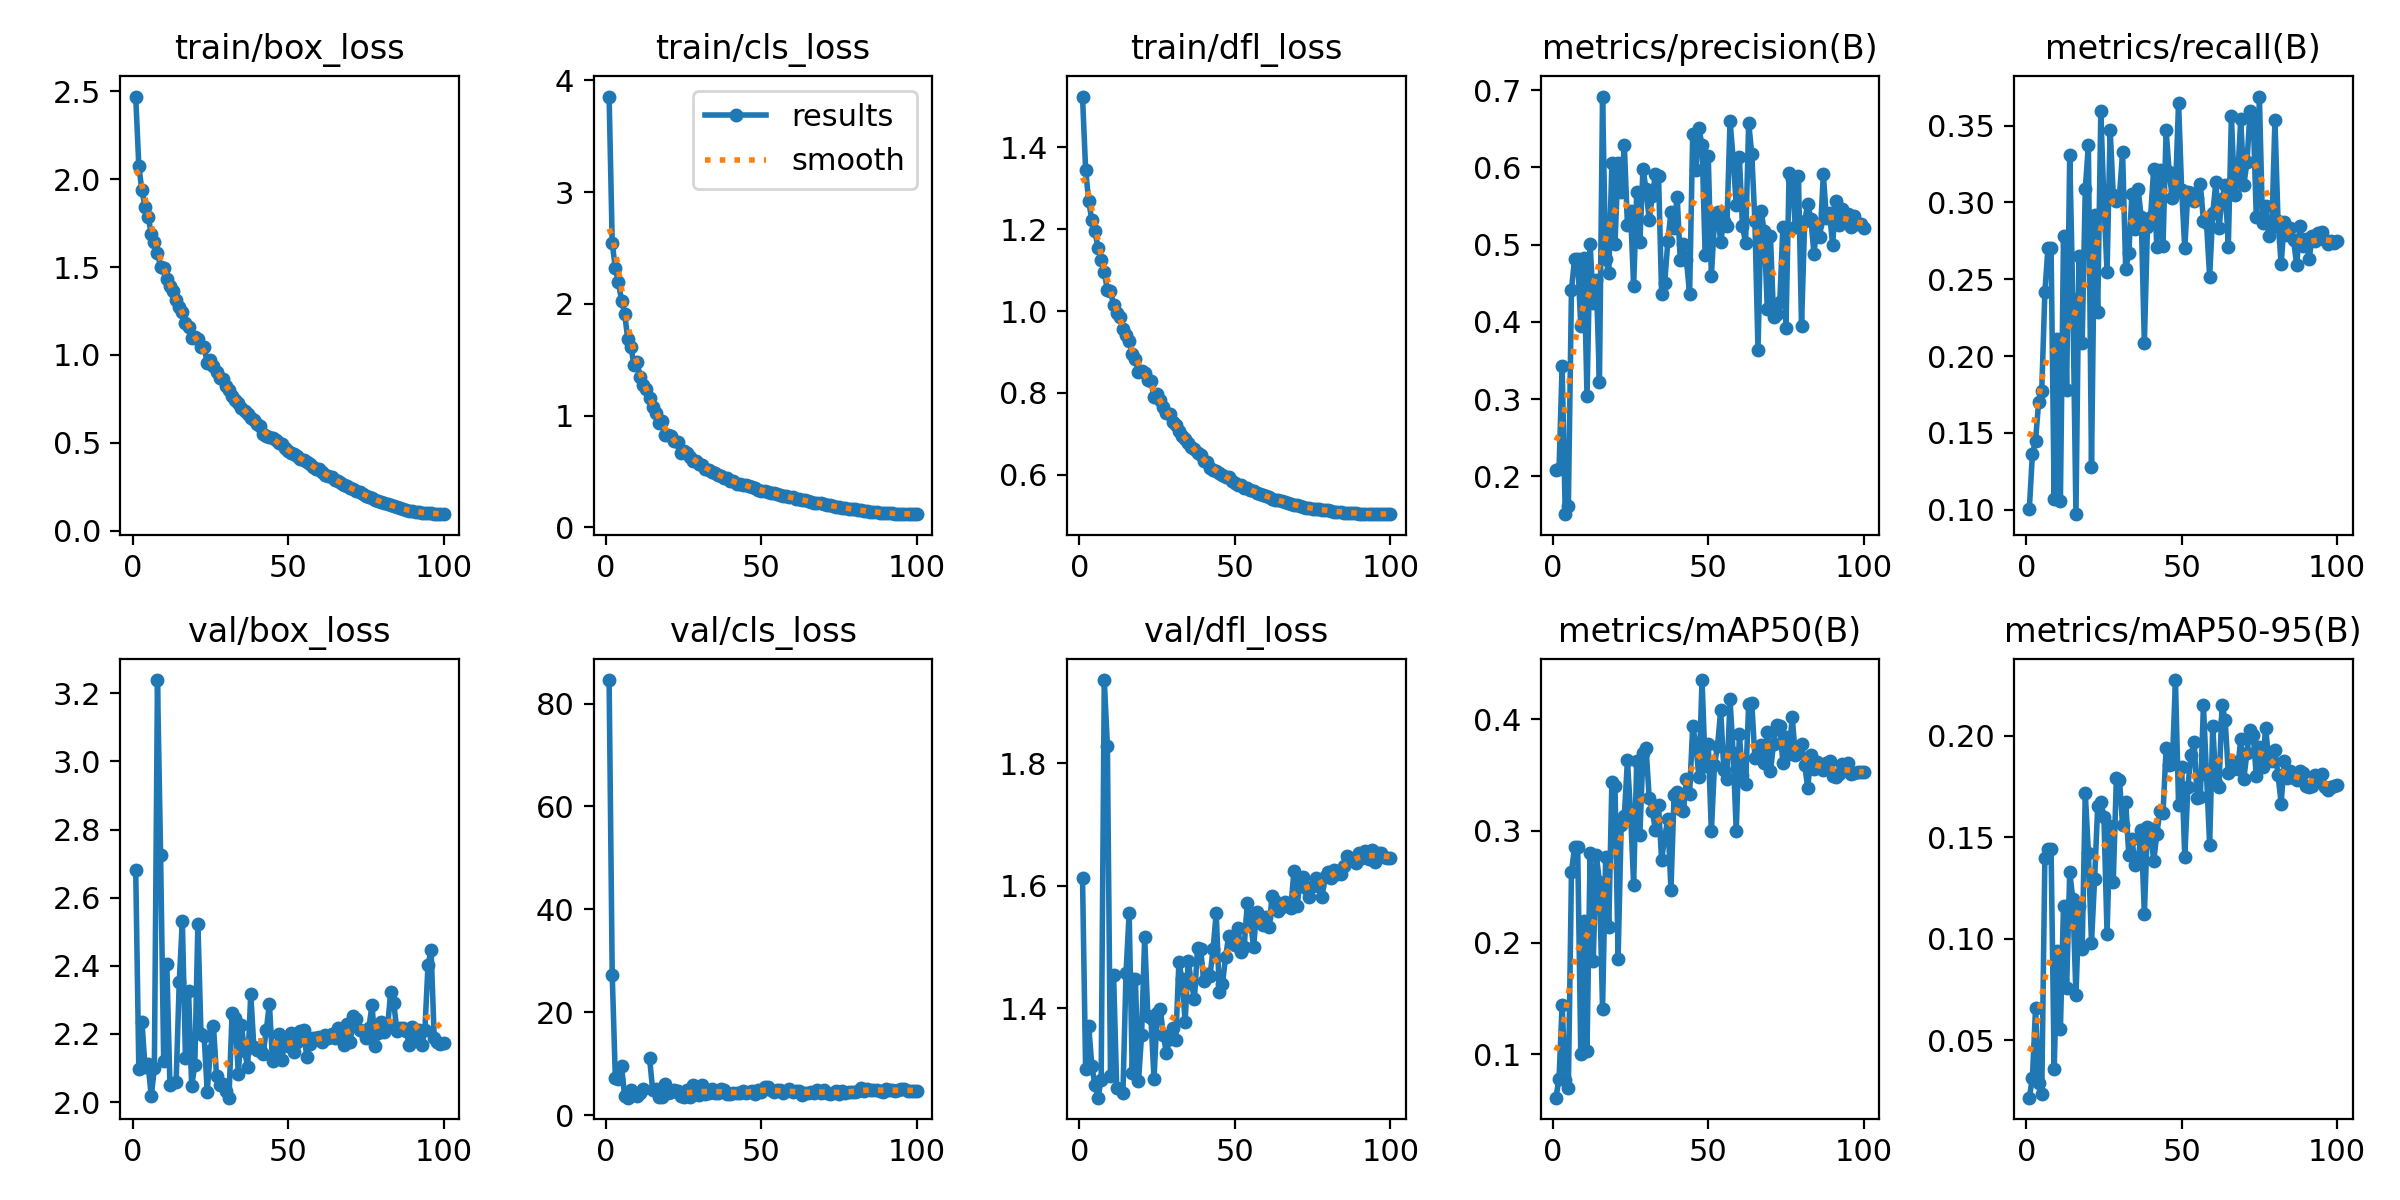

Values plotted in this chart, from the file beside it:
epoch, train/box_loss, train/cls_loss, train/dfl_loss, metrics/precision(B), metrics/recall(B), metrics/mAP50(B), metrics/mAP50-95(B), val/box_loss, val/cls_loss, val/dfl_loss, lr/pg0, lr/pg1, lr/pg2
1, 2.47, 3.856, 1.524, 0.2087, 0.1002, 0.06111, 0.02178, 2.681, 84.56, 1.613, 0.0812, 0.002955, 0.002955
2, 2.074, 2.548, 1.345, 0.209, 0.1364, 0.07797, 0.03164, 2.097, 27.32, 1.3, 0.06233, 0.005918, 0.005918
3, 1.936, 2.318, 1.268, 0.3432, 0.1447, 0.1445, 0.06567, 2.236, 7.312, 1.371, 0.04345, 0.008876, 0.008876
4, 1.844, 2.192, 1.223, 0.1512, 0.1699, 0.07654, 0.02886, 2.103, 6.947, 1.306, 0.02457, 0.01182, 0.01182
5, 1.786, 2.03, 1.195, 0.1618, 0.1774, 0.06937, 0.02344, 2.111, 9.512, 1.275, 0.01353, 0.01353, 0.01353
6, 1.687, 1.913, 1.154, 0.4419, 0.2414, 0.2628, 0.1398, 2.017, 3.672, 1.254, 0.0135, 0.0135, 0.0135
7, 1.642, 1.685, 1.125, 0.4815, 0.2705, 0.2857, 0.1441, 2.099, 3.399, 1.284, 0.01346, 0.01346, 0.01346
8, 1.581, 1.617, 1.096, 0.4815, 0.2705, 0.2857, 0.1441, 3.239, 4.976, 1.936, 0.01342, 0.01342, 0.01342
9, 1.5, 1.452, 1.05, 0.3942, 0.1068, 0.1003, 0.0358, 2.726, 4.271, 1.828, 0.01337, 0.01337, 0.01337
10, 1.496, 1.48, 1.049, 0.4826, 0.2111, 0.2194, 0.09379, 2.121, 3.814, 1.29, 0.01331, 0.01331, 0.01331
11, 1.434, 1.345, 1.014, 0.3044, 0.1055, 0.1031, 0.05535, 2.406, 4.236, 1.454, 0.01325, 0.01325, 0.01325
12, 1.39, 1.273, 0.9945, 0.5011, 0.278, 0.2803, 0.1162, 2.051, 5.124, 1.269, 0.01318, 0.01318, 0.01318
13, 1.361, 1.241, 0.9852, 0.4245, 0.1781, 0.1837, 0.07591, nan, nan, nan, 0.01311, 0.01311, 0.01311
14, 1.315, 1.16, 0.9558, 0.4536, 0.331, 0.2782, 0.1328, 2.06, 11.12, 1.262, 0.01303, 0.01303, 0.01303
15, 1.274, 1.079, 0.9418, 0.3225, 0.2374, 0.2543, 0.1194, 2.353, 4.946, 1.459, 0.01294, 0.01294, 0.01294
16, 1.246, 1.025, 0.928, 0.6917, 0.09704, 0.1408, 0.07212, 2.532, 5.179, 1.556, 0.01285, 0.01285, 0.01285
17, 1.18, 0.9307, 0.8951, 0.4813, 0.2649, 0.2763, 0.1163, 2.129, 3.571, 1.294, 0.01275, 0.01275, 0.01275
18, 1.161, 0.9501, 0.8829, 0.4633, 0.2087, 0.2135, 0.09472, 2.326, 3.569, 1.448, 0.01265, 0.01265, 0.01265
19, 1.093, 0.8284, 0.8506, 0.6054, 0.3089, 0.344, 0.1717, 2.047, 6.016, 1.281, 0.01254, 0.01254, 0.01254
20, 1.1, 0.8228, 0.8543, 0.5007, 0.3372, 0.3399, 0.1424, 2.109, 4.404, 1.357, 0.01242, 0.01242, 0.01242
21, 1.089, 0.8195, 0.8495, 0.6051, 0.1275, 0.1855, 0.09802, 2.524, 4.46, 1.517, 0.0123, 0.0123, 0.0123
22, 1.043, 0.7723, 0.8326, 0.5677, 0.2915, 0.3054, 0.1293, 2.199, 4.821, 1.388, 0.01217, 0.01217, 0.01217
23, 1.045, 0.7674, 0.8296, 0.6289, 0.2286, 0.3131, 0.1653, 2.195, 4.609, 1.385, 0.01204, 0.01204, 0.01204
24, 0.9523, 0.6667, 0.7904, 0.5261, 0.3592, 0.363, 0.1674, 2.031, 3.628, 1.285, 0.0119, 0.0119, 0.0119
25, 0.9726, 0.6862, 0.7982, 0.5437, 0.3001, 0.3168, 0.16, 2.149, 3.554, 1.392, 0.01176, 0.01176, 0.01176
26, 0.9343, 0.6691, 0.7824, 0.4461, 0.2546, 0.2519, 0.1026, 2.225, 4.808, 1.4, 0.01162, 0.01162, 0.01162
27, 0.9002, 0.6313, 0.7655, 0.5682, 0.3473, 0.3629, 0.1554, 2.076, 3.607, 1.356, 0.01146, 0.01146, 0.01146
28, 0.8669, 0.5973, 0.7509, 0.5033, 0.3049, 0.2959, 0.128, 2.049, 5.838, 1.327, 0.01131, 0.01131, 0.01131
29, 0.8643, 0.5905, 0.7498, 0.5975, 0.301, 0.3693, 0.179, 2.054, 4.065, 1.351, 0.01115, 0.01115, 0.01115
30, 0.8222, 0.5669, 0.7292, 0.5718, 0.3045, 0.3738, 0.1783, 2.033, 3.939, 1.368, 0.01098, 0.01098, 0.01098
31, 0.8025, 0.5548, 0.7226, 0.5324, 0.3327, 0.3296, 0.156, 2.013, 5.922, 1.349, 0.01081, 0.01081, 0.01081
32, 0.7645, 0.525, 0.7064, 0.5631, 0.2565, 0.318, 0.1674, 2.262, 4.04, 1.476, 0.01064, 0.01064, 0.01064
33, 0.7441, 0.5105, 0.6939, 0.5915, 0.267, 0.3008, 0.141, 2.246, 4.228, 1.447, 0.01047, 0.01047, 0.01047
34, 0.7243, 0.4992, 0.6865, 0.5894, 0.3053, 0.3228, 0.1491, 2.083, 5.059, 1.379, 0.01029, 0.01029, 0.01029
35, 0.6961, 0.4834, 0.6776, 0.4362, 0.2829, 0.2742, 0.1364, 2.225, 4.38, 1.477, 0.0101, 0.0101, 0.0101
36, 0.6785, 0.4689, 0.6676, 0.451, 0.3085, 0.2942, 0.1379, 2.151, 4.346, 1.442, 0.009918, 0.009918, 0.009918
37, 0.6657, 0.4584, 0.6624, 0.5043, 0.2904, 0.311, 0.1535, 2.103, 5.144, 1.416, 0.009728, 0.009728, 0.009728
38, 0.6418, 0.4435, 0.6526, 0.5422, 0.2083, 0.2469, 0.112, 2.318, 4.865, 1.498, 0.009536, 0.009536, 0.009536
39, 0.6295, 0.4425, 0.6479, 0.5211, 0.2843, 0.332, 0.155, 2.162, 4.119, 1.496, 0.009342, 0.009342, 0.009342
40, 0.6053, 0.4167, 0.6346, 0.5622, 0.2908, 0.3347, 0.1538, 2.152, 4.078, 1.445, 0.009145, 0.009145, 0.009145
41, 0.593, 0.4125, 0.6313, 0.4797, 0.3217, 0.3193, 0.138, 2.156, 4.339, 1.456, 0.008945, 0.008945, 0.008945
42, 0.5482, 0.3901, 0.6164, 0.5015, 0.2713, 0.3178, 0.1514, 2.143, 4.272, 1.453, 0.008744, 0.008744, 0.008744
43, 0.5358, 0.3844, 0.6112, 0.4797, 0.3208, 0.3463, 0.1628, 2.212, 4.359, 1.496, 0.008541, 0.008541, 0.008541
44, 0.5334, 0.3829, 0.6087, 0.4355, 0.2714, 0.3334, 0.1618, 2.288, 4.748, 1.556, 0.008336, 0.008336, 0.008336
45, 0.524, 0.3789, 0.605, 0.6429, 0.3469, 0.3938, 0.1936, 2.12, 4.238, 1.427, 0.008129, 0.008129, 0.008129
46, 0.513, 0.368, 0.6005, 0.5964, 0.3195, 0.3775, 0.1853, 2.126, 4.522, 1.44, 0.007922, 0.007922, 0.007922
47, 0.4956, 0.3588, 0.5942, 0.6509, 0.3028, 0.3478, 0.1859, 2.2, 4.726, 1.483, 0.007713, 0.007713, 0.007713
48, 0.4919, 0.3537, 0.5943, 0.6285, 0.3067, 0.4351, 0.2273, 2.124, 4.195, 1.518, 0.007504, 0.007504, 0.007504
49, 0.4715, 0.3387, 0.5855, 0.4867, 0.365, 0.3582, 0.1659, 2.186, 4.954, 1.506, 0.007294, 0.007294, 0.007294
50, 0.4551, 0.3293, 0.5807, 0.6143, 0.308, 0.3774, 0.1843, 2.165, 4.535, 1.503, 0.007083, 0.007083, 0.007083
51, 0.4399, 0.3224, 0.5761, 0.4598, 0.2701, 0.2997, 0.1401, 2.204, 5.417, 1.531, 0.006873, 0.006873, 0.006873
52, 0.4366, 0.3199, 0.5747, 0.5303, 0.3069, 0.359, 0.1747, 2.146, 5.553, 1.492, 0.006662, 0.006662, 0.006662
53, 0.422, 0.3119, 0.569, 0.542, 0.3063, 0.3764, 0.1905, 2.176, 4.804, 1.501, 0.006451, 0.006451, 0.006451
54, 0.4089, 0.304, 0.5674, 0.5037, 0.301, 0.4081, 0.1966, 2.209, 4.465, 1.571, 0.006241, 0.006241, 0.006241
55, 0.4006, 0.2978, 0.5635, 0.5307, 0.3032, 0.3549, 0.1695, 2.212, 4.816, 1.545, 0.006032, 0.006032, 0.006032
56, 0.3886, 0.2918, 0.5608, 0.5246, 0.312, 0.3466, 0.1696, 2.132, 4.805, 1.5, 0.005823, 0.005823, 0.005823
57, 0.3772, 0.2832, 0.5568, 0.6603, 0.2882, 0.4177, 0.2148, 2.171, 4.261, 1.558, 0.005616, 0.005616, 0.005616
58, 0.3616, 0.278, 0.5534, 0.6115, 0.2864, 0.3701, 0.1806, 2.188, 4.752, 1.545, 0.005409, 0.005409, 0.005409
59, 0.3524, 0.2688, 0.5515, 0.5516, 0.2515, 0.2997, 0.1461, 2.189, 5.007, 1.536, 0.005204, 0.005204, 0.005204
60, 0.3475, 0.2676, 0.5485, 0.6139, 0.293, 0.3863, 0.2047, 2.192, 4.428, 1.549, 0.005001, 0.005001, 0.005001
... 40 more rows
